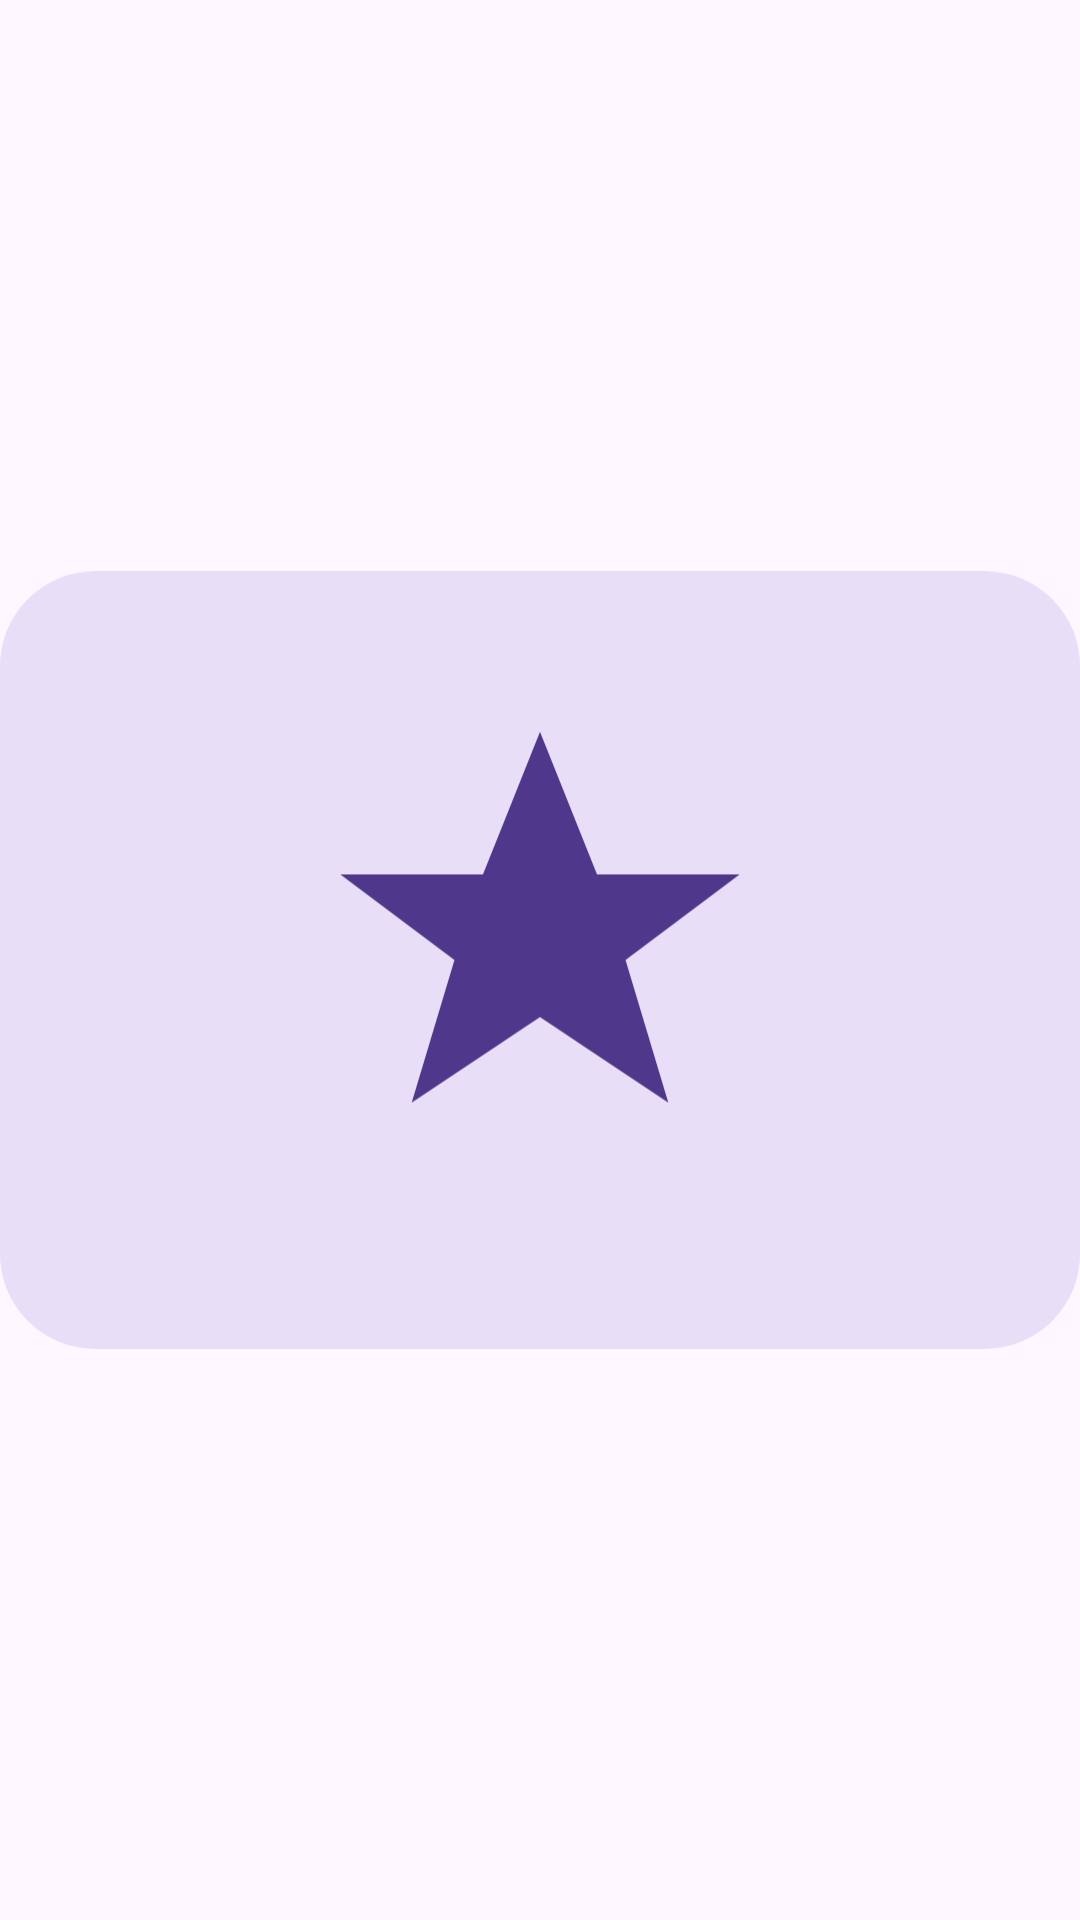

Produce the Android XML layout that renders to this screen, including the resource entries it uses.
<!-- AndroidManifest.xml: application theme Theme.BigIcons -->
<!-- res/layout/widget_preview_4x3.xml -->
<?xml version="1.0" encoding="utf-8"?>
<ImageView xmlns:android="http://schemas.android.com/apk/res/android"
    android:layout_width="match_parent"
    android:layout_height="match_parent"
    android:contentDescription="@null"
    android:scaleType="fitCenter"
    android:src="@drawable/widget_preview_4x3" />
<!-- resources referenced by this layout -->
<resources>
  <!-- drawable widget_preview_4x3 (drawable) -->
  <?xml version="1.0" encoding="utf-8"?>
  <vector xmlns:android="http://schemas.android.com/apk/res/android"
      android:width="250dp"
      android:height="180dp"
      android:viewportWidth="250"
      android:viewportHeight="180">
      <path android:fillColor="#E8DEF8"
          android:pathData="M22,0h206a22,22 0 0 1 22,22v136a22,22 0 0 1 -22,22h-206a22,22 0 0 1 -22,-22v-136a22,22 0 0 1 22,-22z" />
      <group android:translateX="26.00" android:translateY="-9.00" android:scaleX="1.6500" android:scaleY="1.6500">
          <path android:fillColor="#4F378B"
              android:pathData="M60,28l8,20l20,0l-16,12l6,20l-18,-12l-18,12l6,-20l-16,-12l20,0z" />
      </group>
  </vector>
  <style name="Theme.BigIcons" parent="android:Theme.Material.Light.NoActionBar">
          <item name="android:windowBackground">#FFFDF8FF</item>
          <item name="android:statusBarColor">@android:color/transparent</item>
          <item name="android:navigationBarColor">@android:color/transparent</item>
          <item name="android:windowLightStatusBar">true</item>
      </style>
</resources>
